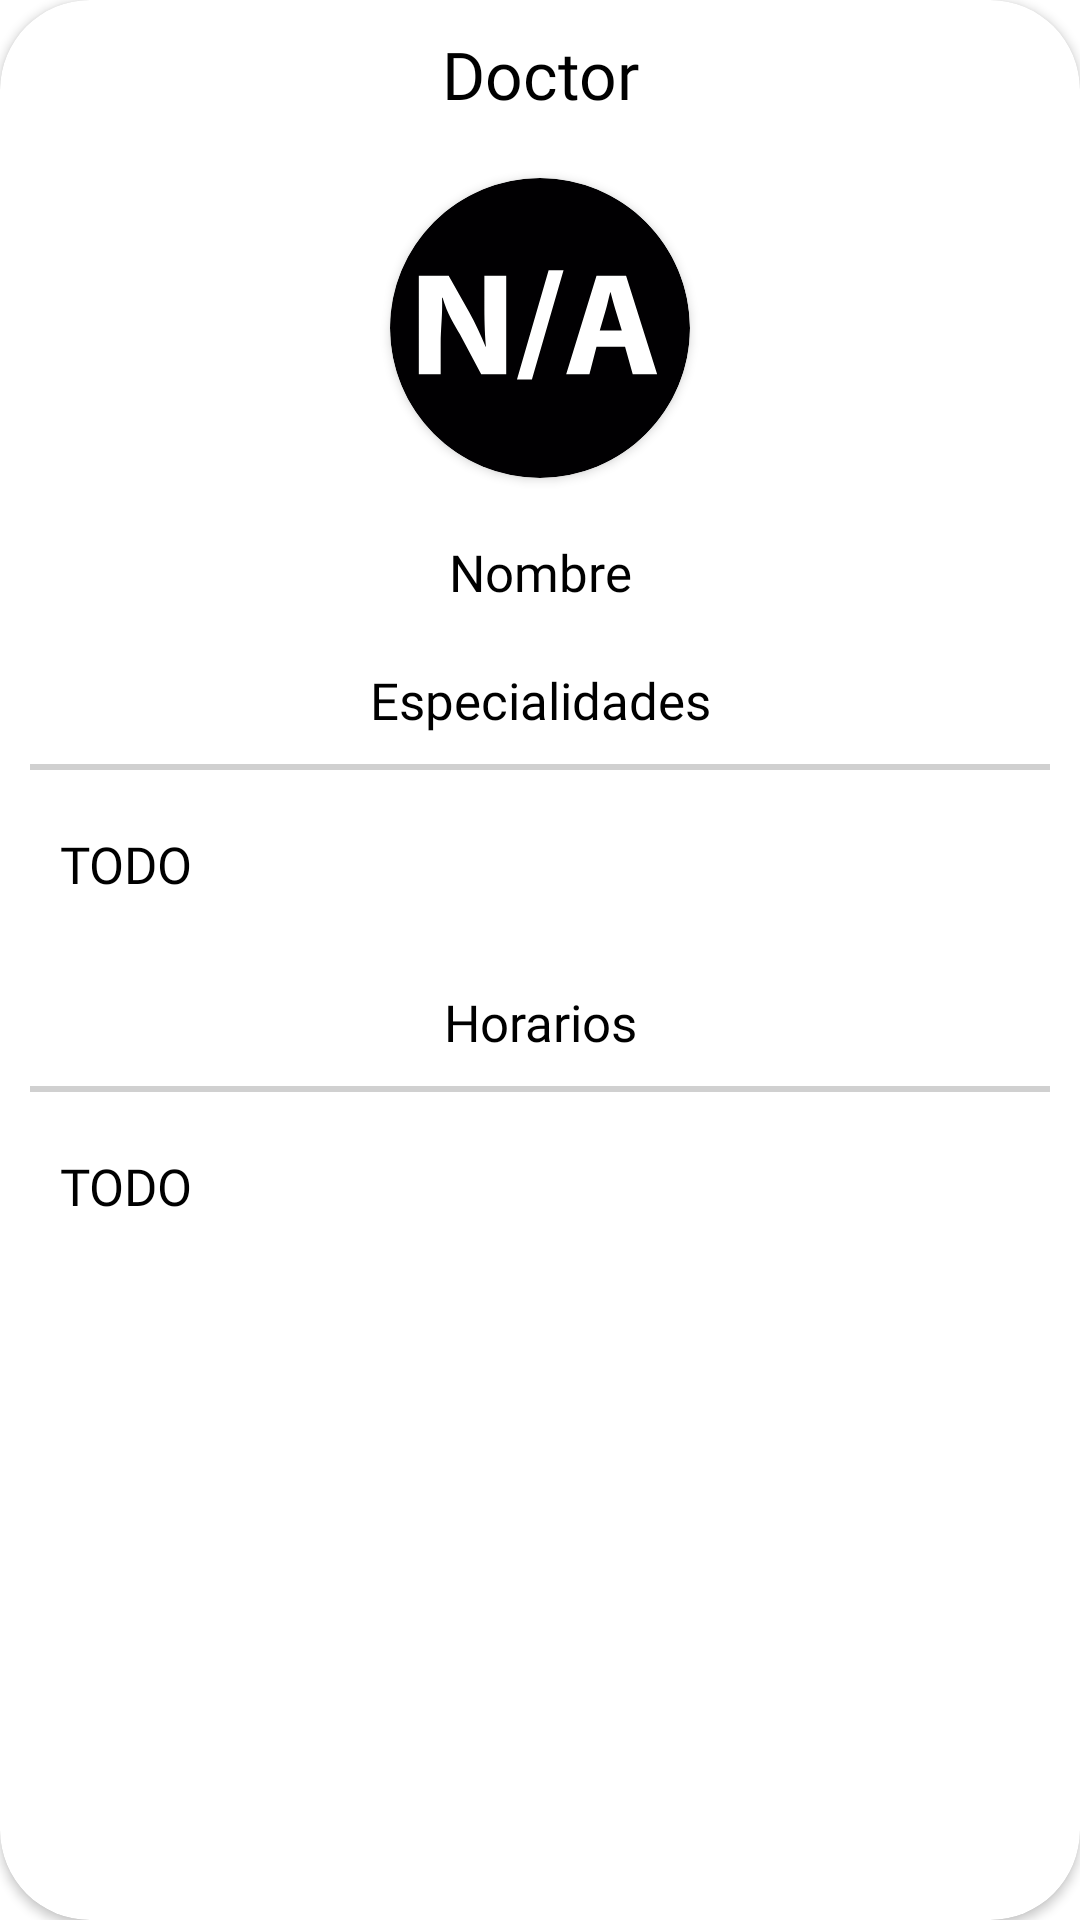

Reconstruct the res/layout file that produces this screen, plus the resources it refers to.
<!-- AndroidManifest.xml: application theme Theme.Dagbok -->
<!-- res/layout/componente_tarjeta_doctor_estatus_consultorio.xml -->
<?xml version="1.0" encoding="utf-8"?>
<androidx.cardview.widget.CardView
    xmlns:android="http://schemas.android.com/apk/res/android"
    xmlns:app="http://schemas.android.com/apk/res-auto"
    android:layout_width="match_parent"
    android:layout_height="wrap_content"
    app:cardCornerRadius="30dp"
    android:layout_margin="5dp"
    android:background="@color/white">
    <LinearLayout
        android:layout_width="match_parent"
        android:layout_height="match_parent"
        android:orientation="vertical">

        <TextView
            android:layout_width="match_parent"
            android:layout_height="wrap_content"
            android:layout_margin="10dp"
            android:text="@string/doctor"
            android:textAlignment="center"
            android:textColor="@color/black"
            android:textSize="22sp"
            android:fontFamily="@font/coolvetica"/>

        <androidx.cardview.widget.CardView
            android:layout_width="100dp"
            android:layout_height="100dp"
            android:layout_margin="10dp"
            android:layout_gravity="center"
            app:cardCornerRadius="50dp">
            <ImageView
                android:id="@+id/componenteDoctor_estatus_foto"
                android:layout_width="match_parent"
                android:layout_height="match_parent"
                android:src="@drawable/ic_no_disponible"
                android:scaleType="fitXY"
                android:contentDescription="@string/todo" />
        </androidx.cardview.widget.CardView>

        <TextView
            android:id="@+id/componenteDoctor_estatus_nombre_text"
            android:layout_width="match_parent"
            android:layout_height="wrap_content"
            android:layout_margin="10dp"
            android:text="@string/nombre"
            android:textAlignment="center"
            android:textColor="@color/black"
            android:textSize="17sp"
            android:fontFamily="@font/coolvetica"/>
        <TextView
            android:layout_width="match_parent"
            android:layout_height="wrap_content"
            android:layout_margin="10dp"
            android:text="@string/especialidades"
            android:textAlignment="center"
            android:textColor="@color/black"
            android:textSize="17sp"
            android:fontFamily="@font/coolvetica"/>

        <View
            android:layout_width="match_parent"
            android:layout_height="2dp"
            android:layout_marginHorizontal="10dp"
            android:background="@color/gray"/>

        <TextView
            android:id="@+id/componenteDoctor_estatus_especialidades_text"
            android:layout_width="match_parent"
            android:layout_height="wrap_content"
            android:layout_margin="20dp"
            android:text="@string/todo"
            android:textColor="@color/black"
            android:textSize="17sp"
            android:fontFamily="@font/coolvetica"/>

        <TextView
            android:layout_width="match_parent"
            android:layout_height="wrap_content"
            android:layout_margin="10dp"
            android:text="@string/horarios"
            android:textAlignment="center"
            android:textColor="@color/black"
            android:textSize="17sp"
            android:fontFamily="@font/coolvetica"/>
        <View
            android:layout_width="match_parent"
            android:layout_height="2dp"
            android:layout_marginHorizontal="10dp"
            android:background="@color/gray"/>

        <TextView
            android:id="@+id/componenteDoctor_estatus_horarios_text"
            android:layout_width="match_parent"
            android:layout_height="wrap_content"
            android:layout_margin="20dp"
            android:text="@string/todo"
            android:textColor="@color/black"
            android:textSize="17sp"
            android:fontFamily="@font/coolvetica"/>
    </LinearLayout>

</androidx.cardview.widget.CardView>
<!-- resources referenced by this layout -->
<resources>
  <color name="black">#FF000000</color>
  <color name="gray">#d0d0d0</color>
  <color name="white">#FFFFFFFF</color>
  <!-- drawable ic_no_disponible (drawable) -->
  <vector android:height="24dp" android:viewportHeight="298.708"
      android:viewportWidth="298.708" android:width="24dp" xmlns:android="http://schemas.android.com/apk/res/android">
      <path android:fillColor="#010002" android:pathData="M149.357,0.003C66.993,0.003 0,66.996 0,149.354c0,82.353 66.998,149.351 149.357,149.351s149.351,-66.998 149.351,-149.351C298.708,66.996 231.71,0.003 149.357,0.003zM115.722,195.292H90.8l-21.191,-39.7c-5.885,-10.601 -12.515,-20.13 -17.231,-36.447h-0.582c0.729,16.317 -1.343,30.209 -1.343,46.401v29.746H28.697V97.389h29.719l20.614,36.534c5.891,10.454 11.634,23.296 16.192,34.174h0.299c-1.327,-16.317 -1.556,-28.017 -1.556,-43.028V97.389h21.756V195.292zM141.296,200.731H126.42L157.94,91.95h14.854L141.296,200.731zM241.696,195.292l-7.653,-27.195h-28.419l-7.065,27.195h-23.127l30.192,-97.903h29.436l30.932,97.903H241.696zM219.619,113.706h-0.305c-1.474,5.439 -2.948,12.341 -4.569,18.074l-5.885,19.999h21.936l-6.179,-19.999C222.844,125.901 221.087,119.145 219.619,113.706z"/>
  </vector>
  <string name="doctor">Doctor</string>
  <string name="especialidades">Especialidades</string>
  <string name="horarios">Horarios</string>
  <string name="nombre">Nombre</string>
  <string name="todo">TODO</string>
  <style name="Theme.Dagbok" parent="Theme.MaterialComponents.Light.NoActionBar">
          
          <item name="colorPrimary">@color/verde_primario</item>
          <item name="colorPrimaryVariant">@color/verde_fondo</item>
          <item name="colorOnPrimary">@color/white</item>
          
          <item name="colorSecondary">@color/teal_200</item>
          <item name="colorSecondaryVariant">@color/teal_700</item>
          <item name="colorOnSecondary">@color/black</item>
          
          <item name="android:statusBarColor" tools:targetApi="l">@color/verde_primario</item>
          
      </style>
  <color name="verde_primario">#65d7ce</color>
  <color name="verde_fondo">#e6f7f5</color>
  <color name="teal_200">#FF03DAC5</color>
  <color name="teal_700">#FF018786</color>
</resources>
